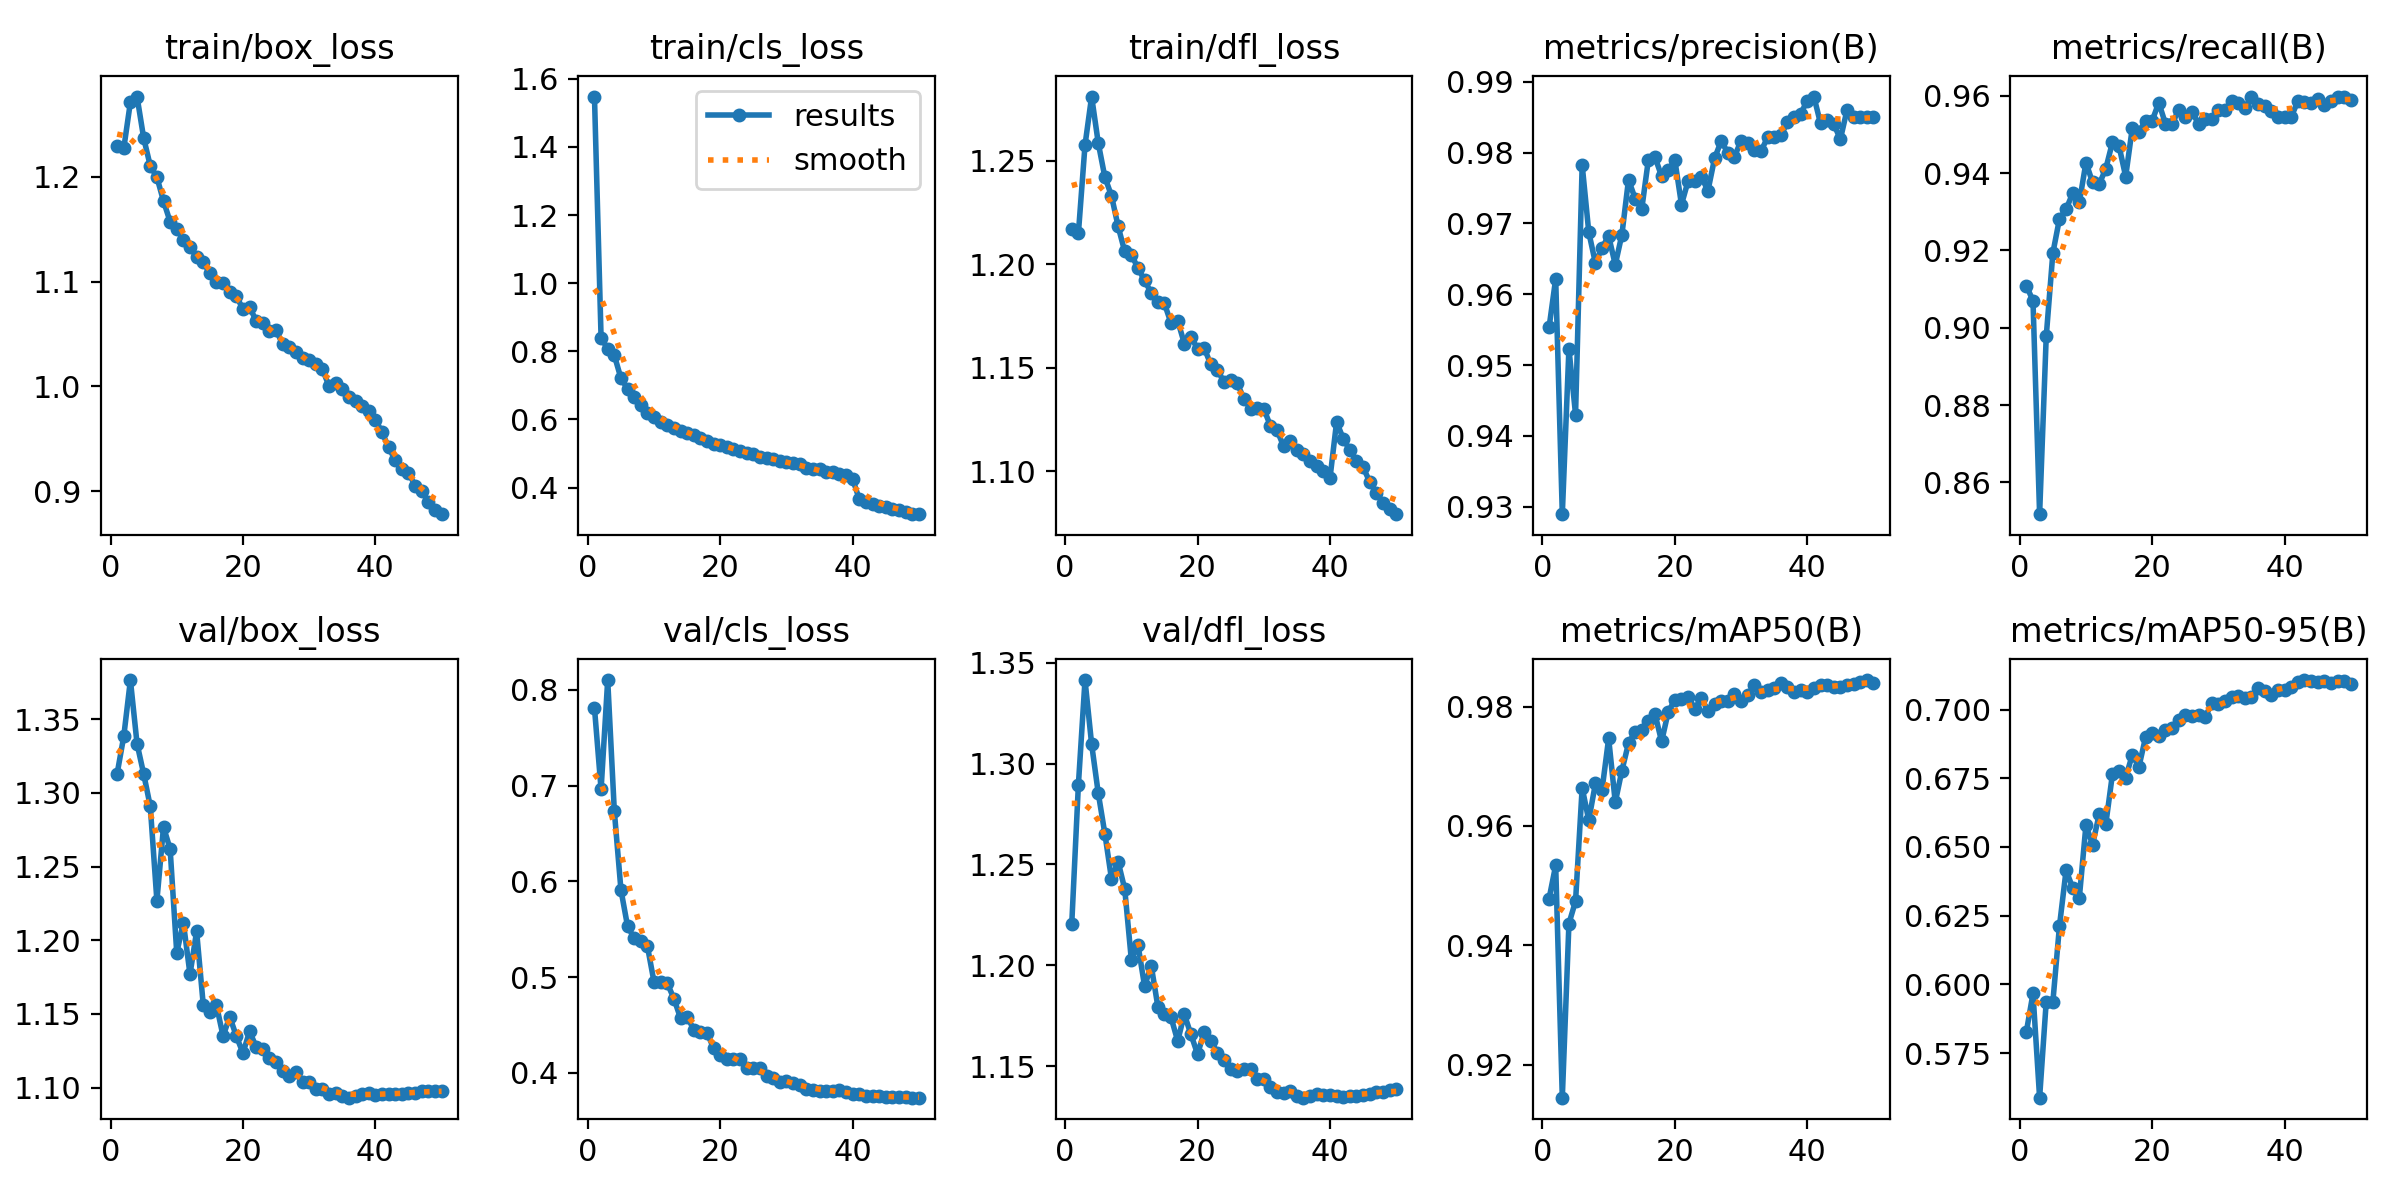

The file beside this chart, header and first rows:
epoch, time, train/box_loss, train/cls_loss, train/dfl_loss, metrics/precision(B), metrics/recall(B), metrics/mAP50(B), metrics/mAP50-95(B), val/box_loss, val/cls_loss, val/dfl_loss, lr/pg0, lr/pg1, lr/pg2
1, 402.1, 1.23, 1.548, 1.217, 0.9553, 0.9109, 0.9478, 0.5828, 1.313, 0.7812, 1.221, 0.003331, 0.003331, 0.003331
2, 780.2, 1.227, 0.8391, 1.215, 0.9622, 0.907, 0.9534, 0.5967, 1.338, 0.696, 1.289, 0.006532, 0.006532, 0.006532
3, 1147, 1.271, 0.8075, 1.257, 0.9289, 0.8518, 0.9144, 0.5588, 1.377, 0.8102, 1.341, 0.009602, 0.009602, 0.009602
4, 1517, 1.277, 0.7882, 1.281, 0.9523, 0.8978, 0.9436, 0.5937, 1.333, 0.6733, 1.31, 0.009406, 0.009406, 0.009406
5, 1895, 1.237, 0.721, 1.259, 0.943, 0.9193, 0.9474, 0.5936, 1.313, 0.591, 1.285, 0.009208, 0.009208, 0.009208
6, 2263, 1.211, 0.69, 1.242, 0.9782, 0.9282, 0.9664, 0.6212, 1.291, 0.553, 1.265, 0.00901, 0.00901, 0.00901
7, 2630, 1.2, 0.6646, 1.233, 0.9688, 0.9307, 0.9609, 0.6415, 1.227, 0.5406, 1.243, 0.008812, 0.008812, 0.008812
8, 2998, 1.177, 0.6417, 1.218, 0.9644, 0.9348, 0.9671, 0.6351, 1.277, 0.5376, 1.251, 0.008614, 0.008614, 0.008614
9, 3365, 1.157, 0.6184, 1.206, 0.9666, 0.9325, 0.966, 0.6316, 1.262, 0.5321, 1.238, 0.008416, 0.008416, 0.008416
10, 3739, 1.151, 0.6088, 1.205, 0.9682, 0.9427, 0.9747, 0.658, 1.191, 0.4947, 1.203, 0.008218, 0.008218, 0.008218
11, 4126, 1.14, 0.5938, 1.198, 0.9642, 0.9376, 0.9639, 0.6509, 1.212, 0.4945, 1.21, 0.00802, 0.00802, 0.00802
12, 4509, 1.133, 0.5852, 1.192, 0.9684, 0.9372, 0.9693, 0.6619, 1.177, 0.4933, 1.19, 0.007822, 0.007822, 0.007822
13, 4892, 1.124, 0.576, 1.186, 0.9762, 0.9412, 0.9738, 0.6583, 1.206, 0.4775, 1.2, 0.007624, 0.007624, 0.007624
14, 5276, 1.119, 0.5676, 1.182, 0.9735, 0.948, 0.9758, 0.6765, 1.156, 0.457, 1.18, 0.007426, 0.007426, 0.007426
15, 5660, 1.108, 0.561, 1.181, 0.972, 0.947, 0.9761, 0.6778, 1.151, 0.4586, 1.176, 0.007228, 0.007228, 0.007228
16, 6043, 1.1, 0.5556, 1.171, 0.979, 0.9391, 0.9776, 0.6753, 1.156, 0.445, 1.174, 0.00703, 0.00703, 0.00703
17, 6425, 1.099, 0.5457, 1.173, 0.9794, 0.9517, 0.9788, 0.6835, 1.135, 0.443, 1.163, 0.006832, 0.006832, 0.006832
18, 6806, 1.09, 0.537, 1.162, 0.9767, 0.9507, 0.9741, 0.6792, 1.148, 0.4417, 1.176, 0.006634, 0.006634, 0.006634
19, 7187, 1.086, 0.5278, 1.165, 0.9775, 0.9536, 0.9791, 0.6899, 1.135, 0.4256, 1.166, 0.006436, 0.006436, 0.006436
20, 7570, 1.074, 0.5253, 1.159, 0.9789, 0.9536, 0.9811, 0.6915, 1.123, 0.4182, 1.156, 0.006238, 0.006238, 0.006238
21, 7954, 1.076, 0.5185, 1.16, 0.9727, 0.9583, 0.9813, 0.6903, 1.138, 0.414, 1.167, 0.00604, 0.00604, 0.00604
22, 8338, 1.063, 0.513, 1.152, 0.976, 0.9528, 0.9816, 0.6924, 1.128, 0.4144, 1.163, 0.005842, 0.005842, 0.005842
23, 8722, 1.061, 0.5089, 1.149, 0.976, 0.9526, 0.9797, 0.6934, 1.126, 0.4141, 1.157, 0.005644, 0.005644, 0.005644
24, 9106, 1.053, 0.5025, 1.143, 0.9766, 0.9564, 0.9814, 0.6963, 1.12, 0.4051, 1.153, 0.005446, 0.005446, 0.005446
25, 9489, 1.053, 0.4981, 1.144, 0.9746, 0.9546, 0.9793, 0.6978, 1.117, 0.4048, 1.149, 0.005248, 0.005248, 0.005248
26, 9873, 1.041, 0.4906, 1.142, 0.9792, 0.9559, 0.9804, 0.6978, 1.111, 0.4049, 1.147, 0.00505, 0.00505, 0.00505
27, 10257, 1.037, 0.4874, 1.135, 0.9816, 0.9528, 0.9809, 0.698, 1.108, 0.397, 1.149, 0.004852, 0.004852, 0.004852
28, 10640, 1.033, 0.4844, 1.13, 0.98, 0.954, 0.9809, 0.6972, 1.111, 0.3947, 1.148, 0.004654, 0.004654, 0.004654
29, 11014, 1.027, 0.4776, 1.13, 0.9794, 0.954, 0.9822, 0.7023, 1.104, 0.39, 1.144, 0.004456, 0.004456, 0.004456
30, 11381, 1.025, 0.4751, 1.13, 0.9817, 0.9564, 0.9809, 0.702, 1.104, 0.3909, 1.144, 0.004258, 0.004258, 0.004258
31, 11749, 1.022, 0.4717, 1.122, 0.9813, 0.9564, 0.9819, 0.703, 1.099, 0.3891, 1.14, 0.00406, 0.00406, 0.00406
32, 12116, 1.016, 0.468, 1.12, 0.9803, 0.9587, 0.9836, 0.7045, 1.099, 0.3867, 1.137, 0.003862, 0.003862, 0.003862
33, 12482, 1, 0.4587, 1.112, 0.9802, 0.9583, 0.9824, 0.705, 1.096, 0.3831, 1.137, 0.003664, 0.003664, 0.003664
34, 12848, 1.003, 0.454, 1.115, 0.9821, 0.9568, 0.9827, 0.7042, 1.097, 0.3819, 1.138, 0.003466, 0.003466, 0.003466
35, 13215, 0.9972, 0.4538, 1.11, 0.9822, 0.9598, 0.9832, 0.7046, 1.094, 0.3813, 1.135, 0.003268, 0.003268, 0.003268
36, 13581, 0.9895, 0.4453, 1.108, 0.9824, 0.9578, 0.984, 0.7078, 1.093, 0.3811, 1.134, 0.00307, 0.00307, 0.00307
37, 13948, 0.9861, 0.4448, 1.105, 0.9843, 0.9573, 0.9833, 0.7066, 1.094, 0.3811, 1.135, 0.002872, 0.002872, 0.002872
38, 14314, 0.9809, 0.4387, 1.102, 0.985, 0.956, 0.9825, 0.7055, 1.096, 0.3816, 1.136, 0.002674, 0.002674, 0.002674
39, 14702, 0.9763, 0.4357, 1.1, 0.9855, 0.9546, 0.9827, 0.7069, 1.096, 0.3798, 1.136, 0.002476, 0.002476, 0.002476
40, 15088, 0.9684, 0.4253, 1.097, 0.9873, 0.9545, 0.9825, 0.707, 1.095, 0.3778, 1.136, 0.002278, 0.002278, 0.002278
41, 15454, 0.9562, 0.3658, 1.124, 0.9879, 0.9545, 0.983, 0.7084, 1.096, 0.3779, 1.135, 0.00208, 0.00208, 0.00208
42, 15822, 0.9421, 0.3572, 1.116, 0.9841, 0.9586, 0.9835, 0.7101, 1.096, 0.3755, 1.135, 0.001882, 0.001882, 0.001882
43, 16185, 0.9293, 0.3524, 1.11, 0.9846, 0.9585, 0.9835, 0.7107, 1.096, 0.3752, 1.135, 0.001684, 0.001684, 0.001684
44, 16549, 0.9208, 0.3468, 1.105, 0.984, 0.9583, 0.9833, 0.7105, 1.096, 0.3756, 1.135, 0.001486, 0.001486, 0.001486
45, 16915, 0.9176, 0.3433, 1.102, 0.9819, 0.9592, 0.9832, 0.71, 1.096, 0.3747, 1.136, 0.001288, 0.001288, 0.001288
46, 17281, 0.9054, 0.3384, 1.095, 0.986, 0.9577, 0.9837, 0.7103, 1.097, 0.3747, 1.136, 0.00109, 0.00109, 0.00109
47, 17644, 0.8999, 0.3339, 1.09, 0.9851, 0.9587, 0.9838, 0.7097, 1.097, 0.3749, 1.137, 0.000892, 0.000892, 0.000892
48, 18022, 0.8899, 0.3288, 1.085, 0.985, 0.9597, 0.9841, 0.7105, 1.098, 0.375, 1.137, 0.000694, 0.000694, 0.000694
49, 18397, 0.8815, 0.3238, 1.082, 0.985, 0.9597, 0.9844, 0.7103, 1.098, 0.374, 1.138, 0.000496, 0.000496, 0.000496
50, 18757, 0.878, 0.3221, 1.079, 0.9851, 0.959, 0.984, 0.7094, 1.098, 0.374, 1.139, 0.000298, 0.000298, 0.000298
